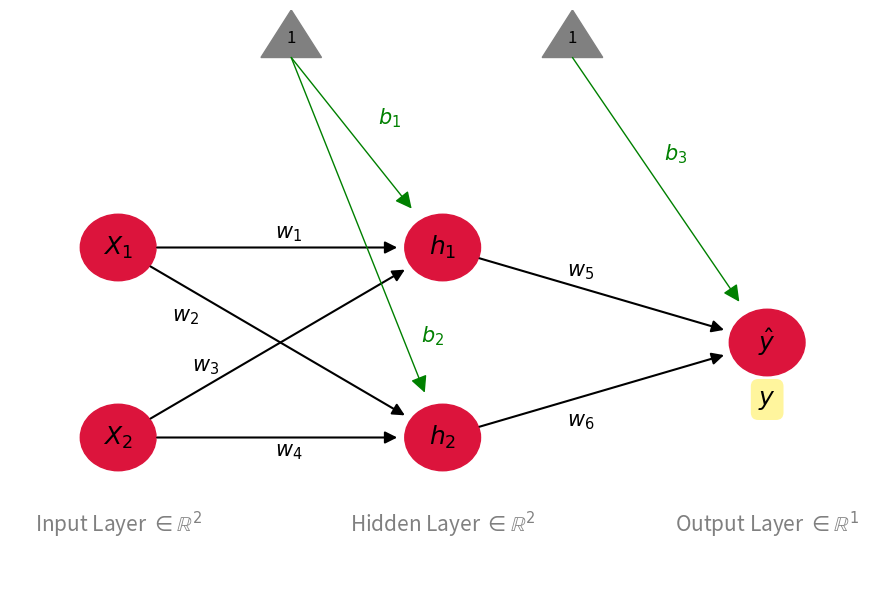
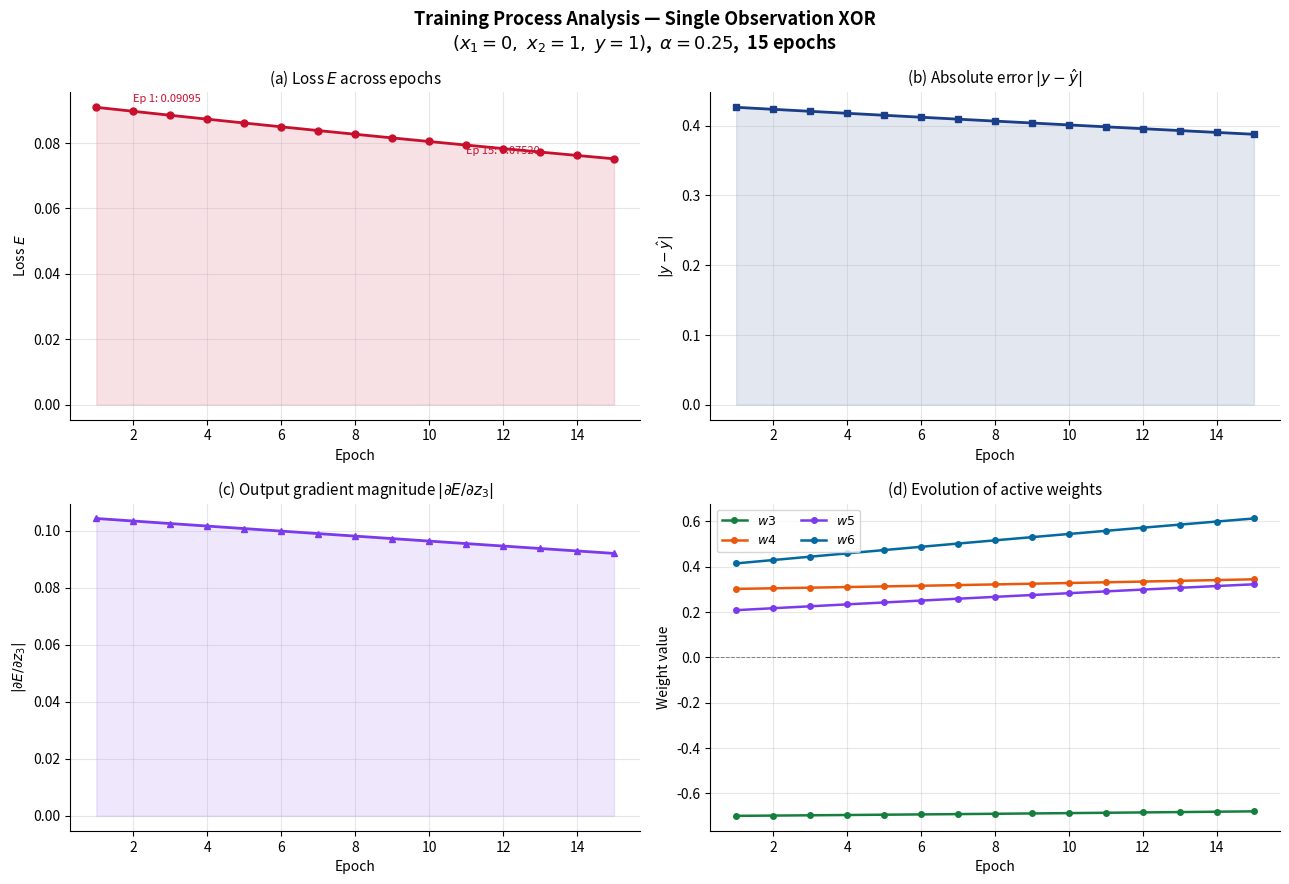
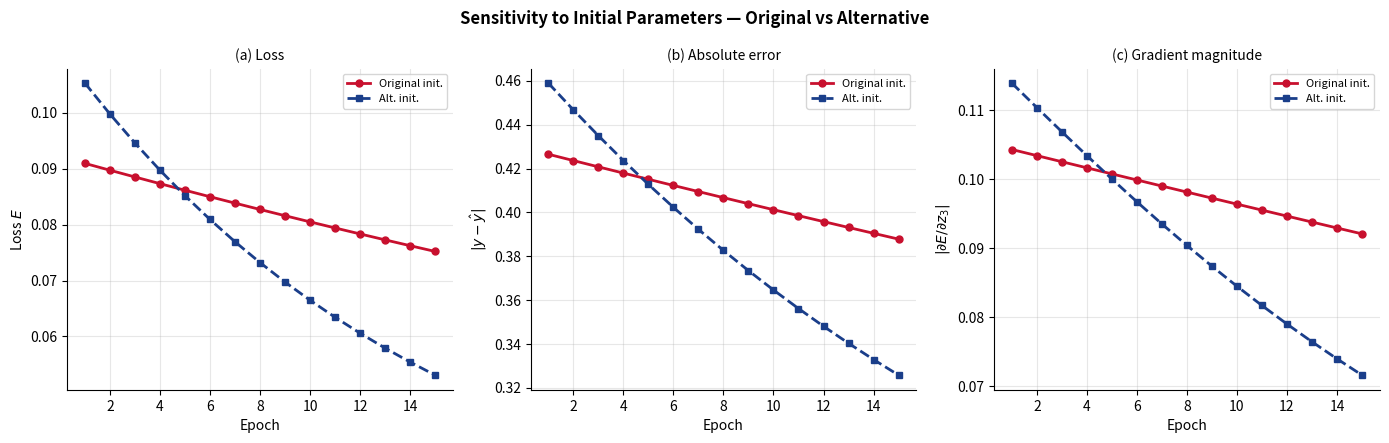
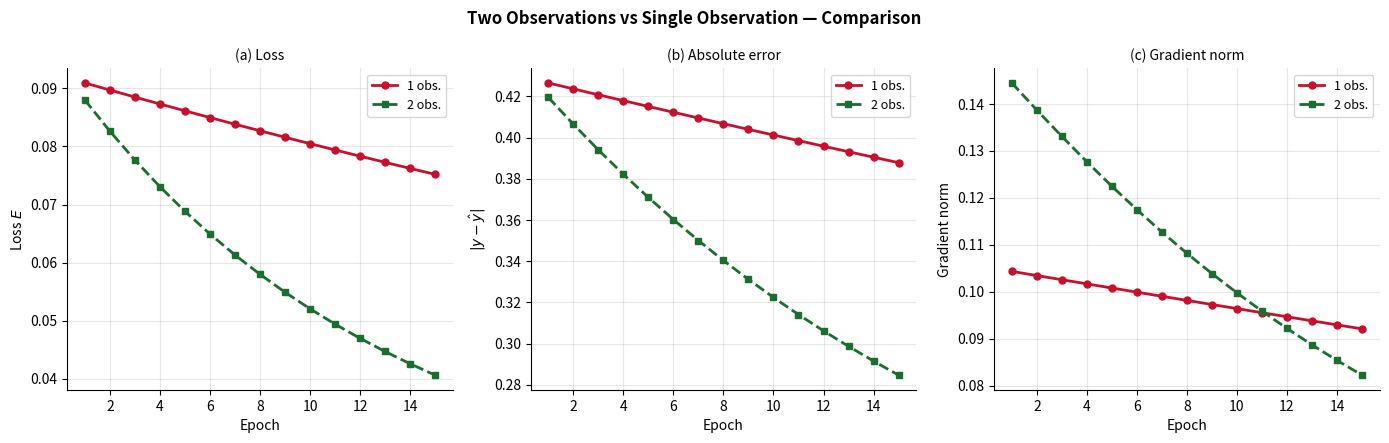
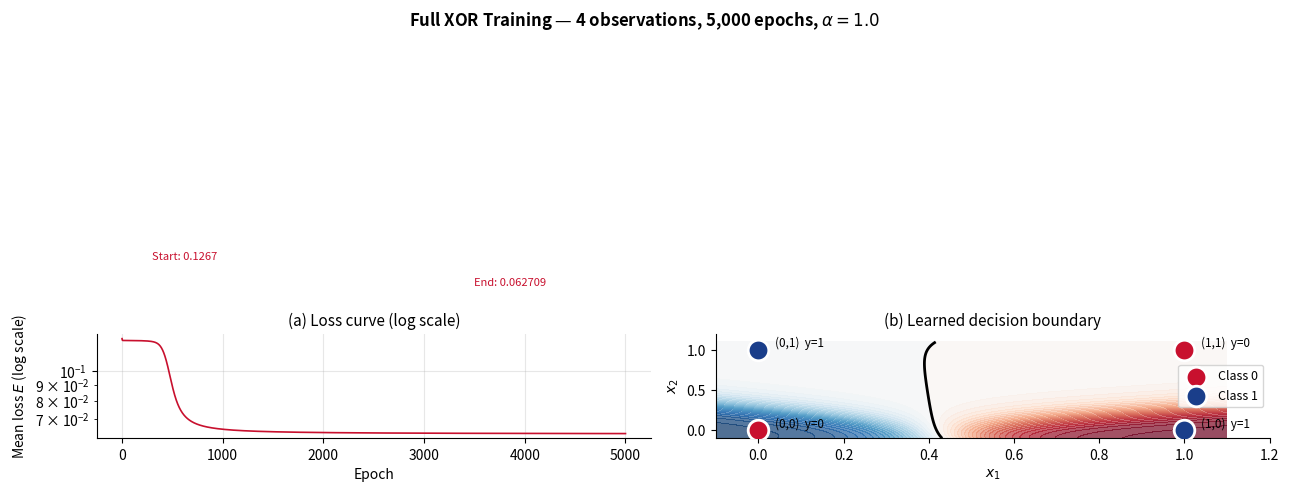

Recreate these plots in Python, in order.
import matplotlib.pyplot as plt
import numpy as np
import pandas as pd
import warnings
warnings.filterwarnings("ignore")

np.random.seed(42)
plt.rcParams.update({
    "figure.dpi": 110,
    "axes.spines.top": False,
    "axes.spines.right": False,
})

# ── Core functions (from scratch — no ML libraries) ───────────────────────────
def sigmoid(x):
    """Logistic sigmoid activation: sigma(x) = 1 / (1 + exp(-x))."""
    return 1.0 / (1.0 + np.exp(-x))

print(f"numpy      : {np.__version__}")
print(f"pandas     : {pd.__version__}")
print(f"matplotlib : {plt.matplotlib.__version__}")
print("Setup complete ✓")

fig, ax = plt.subplots(figsize=(9, 6))

# -----------------------------
# Positions
# -----------------------------
pos = {
    "x1": (0, 2),
    "x2": (0, 0),
    "h1": (3, 2),
    "h2": (3, 0),
    "y":  (6, 1),
    "b_hidden": (1.6, 4.5),
    "b_output": (4.2, 4.5)
}

node_radius = 0.35

# -----------------------------
# Draw nodes
# -----------------------------
for key in ["x1", "x2", "h1", "h2", "y"]:
    x, y = pos[key]
    circle = plt.Circle((x, y), node_radius, color='crimson')
    ax.add_patch(circle)

# -----------------------------
# Draw bias triangles
# -----------------------------
def draw_triangle(center):
    x, y = center
    triangle = plt.Polygon([
        (x, y),
        (x - 0.28, y - 0.50),
        (x + 0.28, y - 0.50)
    ], color='gray')
    ax.add_patch(triangle)
    ax.text(x, y - 0.30, "1", ha='center', va='center',
            fontsize=12, color='black')

draw_triangle(pos["b_hidden"])
draw_triangle(pos["b_output"])

# -----------------------------
# Helper: shorten arrows
# -----------------------------
def shorten(p1, p2, start_offset=0.36, end_offset=0.42):
    p1 = np.array(p1, dtype=float)
    p2 = np.array(p2, dtype=float)
    v = p2 - p1
    d = np.linalg.norm(v)
    u = v / d
    return p1 + start_offset * u, p2 - end_offset * u

def arrow(p1, p2, color='black', lw=1.5):
    if color == 'green':
        q1, q2 = shorten(p1, p2, start_offset=0, end_offset=0.50)
        mscale = 25
        width = 1
    else:
        q1, q2 = shorten(p1, p2, start_offset=0.36, end_offset=0.42)
        mscale = 18
        width = lw

    ax.annotate(
        "",
        xy=q2, xytext=q1,
        arrowprops=dict(
            arrowstyle="-|>",
            color=color,
            lw=width,
            mutation_scale=mscale,
            shrinkA=0,
            shrinkB=0
        )
    )

# -----------------------------
# Connections
# -----------------------------
b_hidden_base = (pos["b_hidden"][0], pos["b_hidden"][1] - 0.50)
b_output_base = (pos["b_output"][0], pos["b_output"][1] - 0.50)

# Black arrows (weights)
arrow(pos["x1"], pos["h1"])
arrow(pos["x1"], pos["h2"])
arrow(pos["x2"], pos["h1"])
arrow(pos["x2"], pos["h2"])
arrow(pos["h1"], pos["y"])
arrow(pos["h2"], pos["y"])

# Green arrows (biases)
arrow(b_hidden_base, pos["h1"], color='green')
arrow(b_hidden_base, pos["h2"], color='green')
arrow(b_output_base, pos["y"],  color='green')

# -----------------------------
# Node labels
# -----------------------------
ax.text(*pos["x1"], r"$X_1$", ha='center', va='center', fontsize=18, fontweight='bold')
ax.text(*pos["x2"], r"$X_2$", ha='center', va='center', fontsize=18, fontweight='bold')
ax.text(*pos["y"],  r"$\hat{y}$", ha='center', va='center', fontsize=18, fontweight='bold')
ax.text(pos["y"][0], pos["y"][1] - 0.6, r"$y$", ha='center', va='center', fontsize=18,
        bbox=dict(facecolor='#FFF59D', edgecolor='none', boxstyle='round,pad=0.3'))
ax.text(*pos["h1"], r"$h_1$", ha='center', va='center', fontsize=18, fontweight='bold')
ax.text(*pos["h2"], r"$h_2$", ha='center', va='center', fontsize=18, fontweight='bold')

# -----------------------------
# Weight labels
# -----------------------------
ax.text(1.45,  2.1,  r"$w_1$", fontsize=15, fontweight='bold')
ax.text(0.50,  1.22, r"$w_2$", fontsize=15, fontweight='bold')
ax.text(0.68,  0.7,  r"$w_3$", fontsize=15, fontweight='bold')
ax.text(1.45, -0.2,  r"$w_4$", fontsize=15, fontweight='bold')
ax.text(4.15,  1.70, r"$w_5$", fontsize=15, fontweight='bold')
ax.text(4.15,  0.12, r"$w_6$", fontsize=15, fontweight='bold')

# -----------------------------
# Bias labels
# -----------------------------
ax.text(2.4,  3.3,  r"$b_1$", color='green', fontsize=15, fontweight='bold')
ax.text(2.8,  1.0,  r"$b_2$", color='green', fontsize=15, fontweight='bold')
ax.text(5.05, 2.92, r"$b_3$", color='green', fontsize=15, fontweight='bold')

# -----------------------------
# Layer labels
# -----------------------------
ax.text(0, -1, r"Input Layer $\in \mathbb{R}^2$",  ha='center', fontsize=15, color='gray')
ax.text(3, -1, r"Hidden Layer $\in \mathbb{R}^2$", ha='center', fontsize=15, color='gray')
ax.text(6, -1, r"Output Layer $\in \mathbb{R}^1$", ha='center', fontsize=15, color='gray')

ax.set_xlim(-1, 7)
ax.set_ylim(-1.5, 4.5)
ax.axis('off')

plt.tight_layout()
plt.show()

# ── Epoch 3 — numerical verification ─────────────────────────────────────────
w1, w2, w3, w4, w5, w6 = 0.10000, 0.50000, -0.69764, 0.30517, 0.21724, 0.42985
b1, b2, b3 = 0.0, 0.0, 0.0
alpha = 0.25
x1_obs, x2_obs, y_obs = 0.0, 1.0, 1.0

# Forward pass
z1   = w1*x1_obs + w3*x2_obs + b1
h1   = sigmoid(z1)
z2   = w2*x1_obs + w4*x2_obs + b2
h2   = sigmoid(z2)
z3   = w5*h1 + w6*h2 + b3
yhat = sigmoid(z3)
loss = 0.5*(y_obs - yhat)**2

# Backpropagation
dE_dz3 = (yhat - y_obs) * yhat * (1 - yhat)
dE_dw5 = dE_dz3 * h1;        dE_dw6 = dE_dz3 * h2
dE_dz1 = dE_dz3 * w5 * h1 * (1 - h1)
dE_dz2 = dE_dz3 * w6 * h2 * (1 - h2)
dE_dw1 = dE_dz1 * x1_obs;    dE_dw3 = dE_dz1 * x2_obs
dE_dw2 = dE_dz2 * x1_obs;    dE_dw4 = dE_dz2 * x2_obs

# Updates
w1n = w1 - alpha*dE_dw1;  w2n = w2 - alpha*dE_dw2
w3n = w3 - alpha*dE_dw3;  w4n = w4 - alpha*dE_dw4
w5n = w5 - alpha*dE_dw5;  w6n = w6 - alpha*dE_dw6

print("EPOCH 3 — Full computation")
print("=" * 50)
print(f"  z1={z1:.5f}   h1={h1:.5f}")
print(f"  z2={z2:.5f}   h2={h2:.5f}")
print(f"  z3={z3:.5f}   ŷ ={yhat:.5f}")
print(f"  E ={loss:.5f}   |err|={abs(y_obs-yhat):.5f}")
print()
print(f"  ∂E/∂z3={dE_dz3:.5f}")
print(f"  ∂E/∂w5={dE_dw5:.5f}   ∂E/∂w6={dE_dw6:.5f}")
print(f"  ∂E/∂z1={dE_dz1:.5f}   ∂E/∂z2={dE_dz2:.5f}")
print(f"  ∂E/∂w3={dE_dw3:.5f}   ∂E/∂w4={dE_dw4:.5f}")
print()
print("  Updated weights:")
print(f"  w3={w3n:.5f}  w4={w4n:.5f}  w5={w5n:.5f}  w6={w6n:.5f}")
print()
print("  Cross-epoch comparison:")
print(f"  Epoch 1: ŷ=0.57350  E=0.09095  |err|=0.42650")
print(f"  Epoch 2: ŷ=0.57638  E=0.08973  |err|=0.42362  (ΔE = -0.00122)")
print(f"  Epoch 3: ŷ={yhat:.5f}  E={loss:.5f}  |err|={abs(y_obs-yhat):.5f}  (ΔE = {loss-0.08973:.5f})")

# ── Automated training — 15 epochs (from scratch) ────────────────────────────
W = dict(w1=0.1, w2=0.5, w3=-0.7, w4=0.3, w5=0.2, w6=0.4)
B = dict(b1=0.0, b2=0.0, b3=0.0)
x1_obs, x2_obs, y_obs = 0.0, 1.0, 1.0
alpha = 0.25
history = []

for ep in range(1, 16):
    # Forward
    z1   = W["w1"]*x1_obs + W["w3"]*x2_obs + B["b1"]
    h1   = sigmoid(z1)
    z2   = W["w2"]*x1_obs + W["w4"]*x2_obs + B["b2"]
    h2   = sigmoid(z2)
    z3   = W["w5"]*h1 + W["w6"]*h2 + B["b3"]
    yhat = sigmoid(z3)
    loss = 0.5*(y_obs - yhat)**2

    # Backprop
    dE_dz3 = (yhat - y_obs) * yhat * (1 - yhat)
    dE_dw5 = dE_dz3 * h1;        dE_dw6 = dE_dz3 * h2
    dE_dz1 = dE_dz3 * W["w5"] * h1 * (1 - h1)
    dE_dz2 = dE_dz3 * W["w6"] * h2 * (1 - h2)
    dE_dw1 = dE_dz1 * x1_obs;    dE_dw3 = dE_dz1 * x2_obs
    dE_dw2 = dE_dz2 * x1_obs;    dE_dw4 = dE_dz2 * x2_obs

    # Update
    for k, g in [("w1",dE_dw1),("w2",dE_dw2),("w3",dE_dw3),
                 ("w4",dE_dw4),("w5",dE_dw5),("w6",dE_dw6)]:
        W[k] -= alpha * g

    history.append(dict(
        epoch=ep, z1=z1, z2=z2, z3=z3, h1=h1, h2=h2,
        yhat=yhat, y=y_obs, abs_err=abs(y_obs-yhat), loss=loss,
        grad_z3=dE_dz3,
        w1=W["w1"],w2=W["w2"],w3=W["w3"],
        w4=W["w4"],w5=W["w5"],w6=W["w6"]
    ))

df = pd.DataFrame(history)

# ── Table 1: forward metrics ──────────────────────────────────────────────────
print("Table 1 — Forward pass and loss metrics")
print("=" * 88)
print(f"{'Ep':>3} {'z1':>9} {'z2':>9} {'z3':>9} {'h1':>8} {'h2':>8} "
      f"{'ŷ':>8} {'y':>4} {'|err|':>8} {'Loss':>9} {'∂E/∂z3':>9}")
print("-" * 88)
for _, r in df.iterrows():
    print(f"{int(r.epoch):>3} {r.z1:>9.5f} {r.z2:>9.5f} {r.z3:>9.5f} "
          f"{r.h1:>8.5f} {r.h2:>8.5f} {r.yhat:>8.5f} {int(r.y):>4} "
          f"{r.abs_err:>8.5f} {r.loss:>9.5f} {r.grad_z3:>9.5f}")

# ── Table 2: weight evolution ─────────────────────────────────────────────────
print("Table 2 — Weight evolution per epoch")
print("=" * 72)
print(f"{'Ep':>3} {'w1':>9} {'w2':>9} {'w3':>10} {'w4':>9} {'w5':>9} {'w6':>9}")
print("-" * 72)
for _, r in df.iterrows():
    print(f"{int(r.epoch):>3} {r.w1:>9.5f} {r.w2:>9.5f} {r.w3:>10.5f} "
          f"{r.w4:>9.5f} {r.w5:>9.5f} {r.w6:>9.5f}")

# ── 4-panel training analysis ─────────────────────────────────────────────────
epochs = df["epoch"].values
fig, axes = plt.subplots(2, 2, figsize=(13, 9))
fig.suptitle(
    "Training Process Analysis — Single Observation XOR\n"
    r"$(x_1=0,\ x_2=1,\ y=1)$,  $\alpha=0.25$,  15 epochs",
    fontsize=13, fontweight="bold"
)

# (a) Loss
ax = axes[0, 0]
ax.plot(epochs, df["loss"], "o-", color="#C8102E", lw=2, ms=5)
ax.fill_between(epochs, df["loss"], alpha=0.12, color="#C8102E")
ax.set_title("(a) Loss $E$ across epochs", fontsize=11)
ax.set_xlabel("Epoch"); ax.set_ylabel("Loss $E$")
ax.grid(alpha=0.3)
ax.annotate(f"Ep 1: {df.loss.iloc[0]:.5f}",
            xy=(1, df.loss.iloc[0]), xytext=(2, df.loss.iloc[0]+0.0015),
            fontsize=8, color="#C8102E")
ax.annotate(f"Ep 15: {df.loss.iloc[-1]:.5f}",
            xy=(15, df.loss.iloc[-1]), xytext=(11, df.loss.iloc[-1]+0.0015),
            fontsize=8, color="#C8102E")

# (b) Absolute error
ax = axes[0, 1]
ax.plot(epochs, df["abs_err"], "s-", color="#1a3e8a", lw=2, ms=5)
ax.fill_between(epochs, df["abs_err"], alpha=0.12, color="#1a3e8a")
ax.set_title(r"(b) Absolute error $|y - \hat{y}|$", fontsize=11)
ax.set_xlabel("Epoch"); ax.set_ylabel(r"$|y - \hat{y}|$")
ax.grid(alpha=0.3)

# (c) Gradient magnitude
ax = axes[1, 0]
ax.plot(epochs, df["grad_z3"].abs(), "^-", color="#7c3aed", lw=2, ms=5)
ax.fill_between(epochs, df["grad_z3"].abs(), alpha=0.12, color="#7c3aed")
ax.set_title(r"(c) Output gradient magnitude $|\partial E/\partial z_3|$", fontsize=11)
ax.set_xlabel("Epoch"); ax.set_ylabel(r"$|\partial E/\partial z_3|$")
ax.grid(alpha=0.3)

# (d) Active weight evolution
ax = axes[1, 1]
color_map = {"w3":"#15803d", "w4":"#ea580c", "w5":"#7c3aed", "w6":"#0369a1"}
for wname, color in color_map.items():
    ax.plot(epochs, df[wname], "o-", color=color, lw=1.8, ms=4, label=f"${wname}$")
ax.axhline(0, color="gray", lw=0.7, ls="--")
ax.set_title("(d) Evolution of active weights", fontsize=11)
ax.set_xlabel("Epoch"); ax.set_ylabel("Weight value")
ax.legend(fontsize=9, ncol=2); ax.grid(alpha=0.3)

plt.tight_layout()
plt.show()

# ── Alternative initialization ────────────────────────────────────────────────
W_alt = dict(w1=0.6, w2=-0.4, w3=0.8, w4=-0.3, w5=0.5, w6=-0.6)
B_alt = dict(b1=0.1, b2=-0.1, b3=0.05)
history_alt = []

for ep in range(1, 16):
    z1   = W_alt["w1"]*x1_obs + W_alt["w3"]*x2_obs + B_alt["b1"]
    h1   = sigmoid(z1)
    z2   = W_alt["w2"]*x1_obs + W_alt["w4"]*x2_obs + B_alt["b2"]
    h2   = sigmoid(z2)
    z3   = W_alt["w5"]*h1 + W_alt["w6"]*h2 + B_alt["b3"]
    yhat = sigmoid(z3)
    loss = 0.5*(y_obs - yhat)**2

    dE_dz3 = (yhat - y_obs) * yhat * (1 - yhat)
    dE_dw5 = dE_dz3*h1;           dE_dw6 = dE_dz3*h2
    dE_db3 = dE_dz3
    dE_dz1 = dE_dz3 * W_alt["w5"] * h1 * (1-h1)
    dE_dz2 = dE_dz3 * W_alt["w6"] * h2 * (1-h2)
    dE_dw3 = dE_dz1*x2_obs;       dE_dw4 = dE_dz2*x2_obs
    dE_db1 = dE_dz1;               dE_db2 = dE_dz2

    W_alt["w3"] -= alpha*dE_dw3;  W_alt["w4"] -= alpha*dE_dw4
    W_alt["w5"] -= alpha*dE_dw5;  W_alt["w6"] -= alpha*dE_dw6
    B_alt["b1"] -= alpha*dE_db1;  B_alt["b2"] -= alpha*dE_db2
    B_alt["b3"] -= alpha*dE_db3

    history_alt.append(dict(
        epoch=ep, yhat=yhat, loss=loss,
        abs_err=abs(y_obs-yhat), grad_z3=dE_dz3
    ))

df_alt = pd.DataFrame(history_alt)

# ── Comparison plots ──────────────────────────────────────────────────────────
fig, axes = plt.subplots(1, 3, figsize=(14, 4.5))
fig.suptitle("Sensitivity to Initial Parameters — Original vs Alternative",
             fontsize=12, fontweight="bold")

for ax, (col_orig, col_alt, title, ylabel) in zip(axes, [
    ("loss",     "loss",     "(a) Loss",           "Loss $E$"),
    ("abs_err",  "abs_err",  "(b) Absolute error", r"$|y-\hat{y}|$"),
    ("grad_z3",  "grad_z3",  "(c) Gradient magnitude", r"$|\partial E/\partial z_3|$"),
]):
    ax.plot(epochs, df[col_orig].abs(), "o-", color="#C8102E", lw=2, ms=5,
            label="Original init.")
    ax.plot(df_alt["epoch"], df_alt[col_alt].abs(), "s--", color="#1a3e8a",
            lw=2, ms=5, label="Alt. init.")
    ax.set_title(title, fontsize=10)
    ax.set_xlabel("Epoch"); ax.set_ylabel(ylabel)
    ax.legend(fontsize=8); ax.grid(alpha=0.3)

plt.tight_layout()
plt.show()

print(f"{'Metric':<32} {'Original':>12} {'Alternative':>13}")
print("-"*58)
print(f"{'Initial ŷ (Ep 1)':<32} {df.yhat.iloc[0]:>12.5f} {df_alt.yhat.iloc[0]:>13.5f}")
print(f"{'Initial loss':<32} {df.loss.iloc[0]:>12.5f} {df_alt.loss.iloc[0]:>13.5f}")
print(f"{'Final ŷ (Ep 15)':<32} {df.yhat.iloc[-1]:>12.5f} {df_alt.yhat.iloc[-1]:>13.5f}")
print(f"{'Final loss':<32} {df.loss.iloc[-1]:>12.5f} {df_alt.loss.iloc[-1]:>13.5f}")
print(f"{'Total loss reduction':<32} {df.loss.iloc[0]-df.loss.iloc[-1]:>12.5f} {df_alt.loss.iloc[0]-df_alt.loss.iloc[-1]:>13.5f}")

# ── Two-observation vectorized training ───────────────────────────────────────
X2   = np.array([[0.,1.],[1.,0.]])
Y2   = np.array([[1.],[1.]])
# W01: shape (2,2) — rows=input neurons, cols=hidden neurons
W01  = np.array([[0.1, 0.5],[-0.7, 0.3]])
W12  = np.array([[0.2],[0.4]])
b1v  = np.zeros((1,2))
b2v  = np.zeros((1,1))
hist2 = []

for ep in range(1, 16):
    # Forward (matrix)
    Z1    = X2 @ W01 + b1v          # (2,2)
    H1    = sigmoid(Z1)              # (2,2)
    Z2    = H1 @ W12 + b2v           # (2,1)
    Yhat  = sigmoid(Z2)              # (2,1)
    loss  = float(np.mean(0.5*(Y2 - Yhat)**2))

    # Backward (matrix)
    delta2 = (Yhat - Y2) * Yhat * (1-Yhat)   # (2,1)
    dW12   = H1.T @ delta2                    # (2,1)
    db2    = delta2.mean(axis=0, keepdims=True)
    delta1 = (delta2 @ W12.T) * H1*(1-H1)    # (2,2)
    dW01   = X2.T @ delta1                   # (2,2)
    db1    = delta1.mean(axis=0, keepdims=True)

    # Update
    W01 -= alpha*dW01;  W12 -= alpha*dW12
    b1v -= alpha*db1;   b2v -= alpha*db2

    hist2.append(dict(
        epoch=ep,
        yhat1=float(Yhat[0,0]), yhat2=float(Yhat[1,0]),
        loss=loss, abs_err=float(np.mean(np.abs(Y2-Yhat))),
        grad_norm=float(np.linalg.norm(delta2))
    ))

df2 = pd.DataFrame(hist2)

print("Two-observation training — 15 epochs")
print(f"X shape: {X2.shape}   Y shape: {Y2.shape}")
print()
print(f"{'Ep':>3} {'ŷ₁':>8} {'ŷ₂':>8} {'Mean Loss':>11} {'Mean |err|':>11} {'‖δ²‖':>8}")
print("-"*55)
for _,r in df2.iterrows():
    print(f"{int(r.epoch):>3} {r.yhat1:>8.5f} {r.yhat2:>8.5f} "
          f"{r.loss:>11.5f} {r.abs_err:>11.5f} {r.grad_norm:>8.5f}")

# ── 1-obs vs 2-obs comparison ─────────────────────────────────────────────────
fig, axes = plt.subplots(1, 3, figsize=(14, 4.5))
fig.suptitle("Two Observations vs Single Observation — Comparison",
             fontsize=12, fontweight="bold")

for ax, (c1, c2, title, ylabel) in zip(axes, [
    ("loss",     "loss",       "(a) Loss",           "Loss $E$"),
    ("abs_err",  "abs_err",    "(b) Absolute error", r"$|y-\hat{y}|$"),
    ("grad_z3",  "grad_norm",  "(c) Gradient norm",  "Gradient norm"),
]):
    ax.plot(epochs, df[c1].abs(), "o-", color="#C8102E", lw=2, ms=5, label="1 obs.")
    ax.plot(df2["epoch"], df2[c2].abs(), "s--", color="#1a6e2e", lw=2, ms=5, label="2 obs.")
    ax.set_title(title, fontsize=10)
    ax.set_xlabel("Epoch"); ax.set_ylabel(ylabel)
    ax.legend(fontsize=9); ax.grid(alpha=0.3)

plt.tight_layout()
plt.show()

# ── Summary comparison — three experiments ────────────────────────────────────
print(f"{'Metric':<35} {'1-obs orig':>12} {'1-obs alt':>12} {'2-obs':>10}")
print("=" * 72)
rows = [
    ("Initial ŷ",
     df.yhat.iloc[0],     df_alt.yhat.iloc[0],     df2.yhat1.iloc[0]),
    ("Initial loss",
     df.loss.iloc[0],     df_alt.loss.iloc[0],     df2.loss.iloc[0]),
    ("Final ŷ (Ep 15)",
     df.yhat.iloc[-1],    df_alt.yhat.iloc[-1],    df2.yhat1.iloc[-1]),
    ("Final loss",
     df.loss.iloc[-1],    df_alt.loss.iloc[-1],    df2.loss.iloc[-1]),
    ("Total loss reduction",
     df.loss.iloc[0]  - df.loss.iloc[-1],
     df_alt.loss.iloc[0]- df_alt.loss.iloc[-1],
     df2.loss.iloc[0] - df2.loss.iloc[-1]),
    ("Final |error|",
     df.abs_err.iloc[-1], df_alt.abs_err.iloc[-1], df2.abs_err.iloc[-1]),
]
for name, v1, v2, v3 in rows:
    print(f"  {name:<33} {v1:>12.5f} {v2:>12.5f} {v3:>10.5f}")

# ── Full XOR — 5,000 epochs ───────────────────────────────────────────────────
np.random.seed(42)

X_xor = np.array([[0.,0.],[0.,1.],[1.,0.],[1.,1.]])
Y_xor = np.array([[0.],[1.],[1.],[0.]])

W01x = np.random.randn(2,2) * 0.8
W12x = np.random.randn(2,1) * 0.8
b1x  = np.zeros((1,2))
b2x  = np.zeros((1,1))
alpha_x = 1.0
loss_hist = []

for ep in range(5000):
    Z1x    = X_xor @ W01x + b1x
    H1x    = sigmoid(Z1x)
    Z2x    = H1x @ W12x + b2x
    Yhatx  = sigmoid(Z2x)
    loss_hist.append(float(np.mean(0.5*(Y_xor-Yhatx)**2)))

    d2x    = (Yhatx - Y_xor) * Yhatx * (1-Yhatx)
    dW12x  = H1x.T @ d2x
    db2x   = d2x.mean(axis=0, keepdims=True)
    d1x    = (d2x @ W12x.T) * H1x * (1-H1x)
    dW01x  = X_xor.T @ d1x
    db1x   = d1x.mean(axis=0, keepdims=True)

    W01x -= alpha_x*dW01x;  W12x -= alpha_x*dW12x
    b1x  -= alpha_x*db1x;   b2x  -= alpha_x*db2x

# Final predictions
Z1x    = X_xor @ W01x + b1x
H1x    = sigmoid(Z1x)
Yhatx  = sigmoid(H1x @ W12x + b2x)
preds  = (Yhatx >= 0.5).astype(int)

print("Final predictions after 5,000 epochs")
print("=" * 52)
print(f"{'x1':>4} {'x2':>4} {'y':>4} {'ŷ (prob)':>12} {'ŷ (class)':>11} {'Correct?':>10}")
print("-" * 52)
correct = 0
for i in range(4):
    xi1, xi2 = int(X_xor[i,0]), int(X_xor[i,1])
    yi   = int(Y_xor[i,0])
    yhi  = float(Yhatx[i,0])
    pi   = int(preds[i,0])
    ok   = "✓" if pi==yi else "✗"
    if pi==yi: correct += 1
    print(f"  {xi1:>2}   {xi2:>2}   {yi:>2}   {yhi:>10.5f}   {pi:>9}   {ok:>8}")
print("-" * 52)
print(f"  Accuracy: {correct}/4 = {correct/4*100:.0f}%")
print(f"  Final mean loss: {loss_hist[-1]:.6f}")

# ── Full XOR plots ────────────────────────────────────────────────────────────
fig, axes = plt.subplots(1, 2, figsize=(13, 5))
fig.suptitle("Full XOR Training — 4 observations, 5,000 epochs, $\\alpha=1.0$",
             fontsize=12, fontweight="bold")

# Loss curve (log scale)
ax = axes[0]
ax.plot(np.arange(1,5001), loss_hist, color="#C8102E", lw=1.2)
ax.set_yscale("log")
ax.set_title("(a) Loss curve (log scale)", fontsize=11)
ax.set_xlabel("Epoch"); ax.set_ylabel("Mean loss $E$ (log scale)")
ax.grid(alpha=0.3)
ax.annotate(f"Start: {loss_hist[0]:.4f}",
            xy=(1, loss_hist[0]), xytext=(300, loss_hist[0]*1.8),
            fontsize=8, color="#C8102E")
ax.annotate(f"End: {loss_hist[-1]:.6f}",
            xy=(5000, loss_hist[-1]), xytext=(3500, loss_hist[-1]*3),
            fontsize=8, color="#C8102E")

# Decision boundary
ax2 = axes[1]
xx, yy = np.meshgrid(np.linspace(-0.1,1.1,200), np.linspace(-0.1,1.1,200))
grid = np.c_[xx.ravel(), yy.ravel()]
H1g  = sigmoid(grid @ W01x + b1x)
Pg   = sigmoid(H1g @ W12x + b2x).reshape(xx.shape)

ax2.contourf(xx, yy, Pg, levels=50, cmap="RdBu_r", alpha=0.7)
ax2.contour(xx, yy, Pg, levels=[0.5], colors=["black"], linewidths=[2])

c_map = {0:"#C8102E", 1:"#1a3e8a"}
labels_xor = {0:"Class 0", 1:"Class 1"}
plotted = set()
for i in range(4):
    yi = int(Y_xor[i,0])
    lbl = labels_xor[yi] if yi not in plotted else ""
    plotted.add(yi)
    ax2.scatter(X_xor[i,0], X_xor[i,1], s=220, c=c_map[yi],
                edgecolors="white", lw=2, zorder=5, label=lbl)
    ax2.annotate(f"({int(X_xor[i,0])},{int(X_xor[i,1])})  y={int(Y_xor[i,0])}",
                 (X_xor[i,0]+0.04, X_xor[i,1]+0.04), fontsize=8.5)

ax2.set_xlim(-0.1,1.2); ax2.set_ylim(-0.1,1.2)
ax2.set_title("(b) Learned decision boundary", fontsize=11)
ax2.set_xlabel(r"$x_1$"); ax2.set_ylabel(r"$x_2$")
ax2.legend(fontsize=9)

plt.tight_layout()
plt.show()

import sys
import matplotlib

df_v = pd.DataFrame([
    ("Python",     sys.version.split()[0],  "Base language"),
    ("numpy",      np.__version__,           "Vector/matrix operations, sigmoid"),
    ("pandas",     pd.__version__,           "DataFrames and tables"),
    ("matplotlib", matplotlib.__version__,   "Network diagram and training plots"),
], columns=["Library", "Version", "Role"])
df_v.index = range(1, len(df_v)+1)
print(df_v.to_string())
print()
print("Random seed          : np.random.seed(42)")
print("ML/autodiff libraries: none — all computations implemented from scratch")
print()
print("Reference:")
print("  Llinás, H. (2026). AI Materials — Table of Contents.")
print("  RPubs. https://rpubs.com/hllinas/R_AI1_toc")
